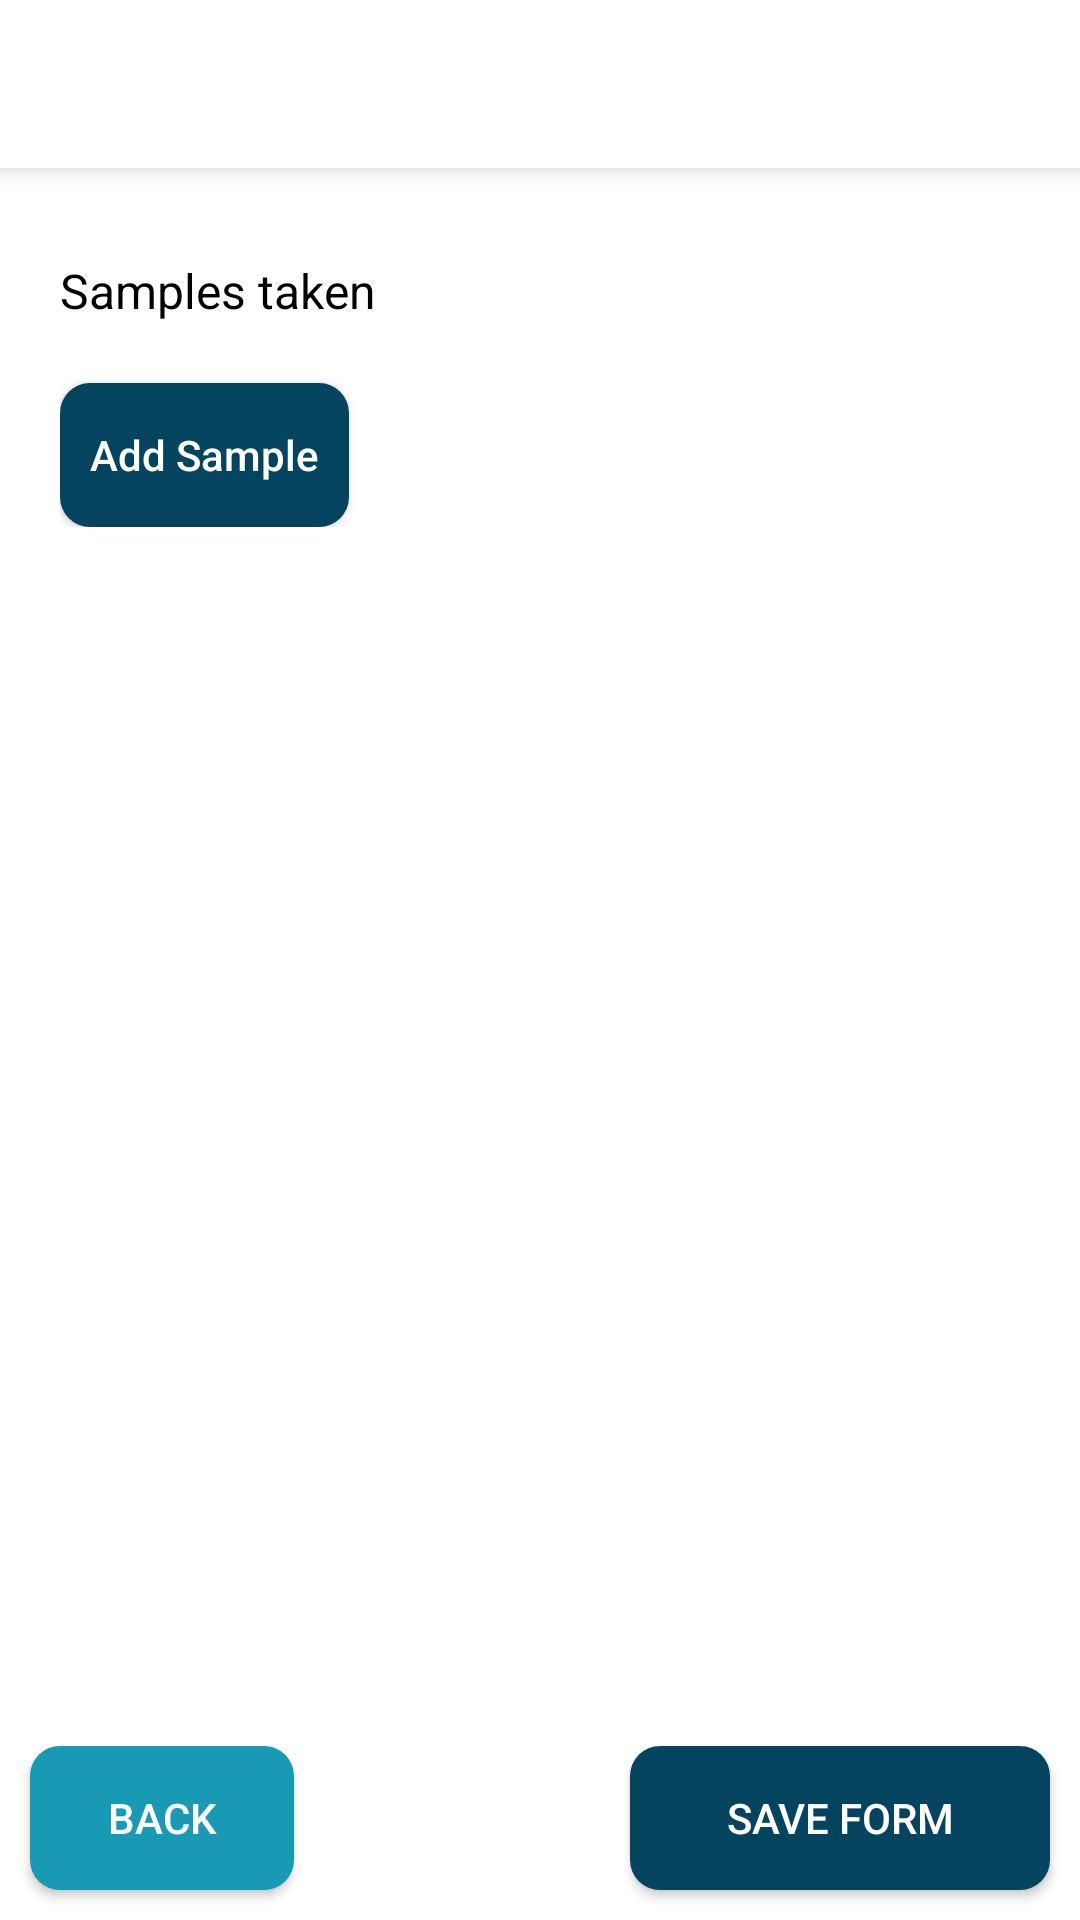

The Android layout XML behind this screen, and the referenced resources:
<!-- AndroidManifest.xml: application theme AppTheme -->
<!-- res/layout/fragment_sample.xml -->
<?xml version="1.0" encoding="utf-8"?>
<RelativeLayout xmlns:android="http://schemas.android.com/apk/res/android"
    xmlns:tools="http://schemas.android.com/tools"
    android:layout_width="match_parent"
    android:layout_height="match_parent"
    tools:context=".Fragments.Sample">

    <include
        android:id="@+id/toolbar"
        layout="@layout/toolbar" />

    <ScrollView
        android:layout_width="match_parent"
        android:layout_height="match_parent"
        android:layout_above="@id/buttons"
        android:layout_below="@id/toolbar"
        android:layout_marginEnd="0dp"
        android:layout_marginBottom="10dp"
        android:fadeScrollbars="true"
        android:padding="10dp"
        android:scrollbars="none">

        <LinearLayout
            android:layout_width="match_parent"
            android:layout_height="wrap_content"
            android:orientation="vertical"
            android:padding="10dp">

            <TextView
                android:layout_width="match_parent"
                android:layout_height="wrap_content"
                android:layout_marginTop="10dp"
                android:layout_marginBottom="10dp"
                android:text="Samples taken"
                android:textColor="@color/black"
                android:textSize="16sp" />

            <LinearLayout
                android:id="@+id/layout_list"
                android:layout_width="match_parent"
                android:layout_height="wrap_content"
                android:orientation="vertical">


            </LinearLayout>

            <Button
                android:id="@+id/add"
                android:background="@drawable/bg_button"
                android:layout_width="wrap_content"
                android:layout_height="wrap_content"
                android:text="Add Sample"
                android:layout_marginTop="10dp"
                android:textColor="@color/white"
                android:padding="10dp"
                android:textAllCaps="false"
                android:drawableEnd="@drawable/ic_add"/>

        </LinearLayout>

    </ScrollView>

    <RelativeLayout
        android:id="@+id/buttons"
        android:layout_width="match_parent"
        android:layout_height="wrap_content"
        android:layout_alignParentBottom="true">

        <Button
            android:id="@+id/back"
            android:layout_width="wrap_content"
            android:layout_height="wrap_content"
            android:layout_marginStart="10dp"
            android:layout_marginTop="10dp"
            android:layout_marginEnd="10dp"
            android:layout_marginBottom="10dp"
            android:background="@drawable/bg_button_2"
            android:text="Back"
            android:textColor="@color/white" />

        <Button
            android:id="@+id/next"
            android:layout_width="140dp"
            android:layout_height="wrap_content"
            android:layout_alignParentRight="true"
            android:layout_marginStart="10dp"
            android:layout_marginTop="10dp"
            android:layout_marginEnd="10dp"
            android:layout_marginBottom="10dp"
            android:background="@drawable/bg_button"
            android:text="save form"
            android:textColor="@color/white" />

    </RelativeLayout>

</RelativeLayout>
<!-- res/layout/toolbar.xml (included above) -->
<?xml version="1.0" encoding="utf-8"?>
<androidx.appcompat.widget.Toolbar
    xmlns:android="http://schemas.android.com/apk/res/android"
    android:layout_width="match_parent"
    android:layout_height="?actionBarSize"
    xmlns:app="http://schemas.android.com/apk/res-auto"
    android:background="@color/white"
    app:theme="@style/ToolbarThem2"
    android:elevation="5dp">

    <LinearLayout
        android:orientation="horizontal"
        android:layout_width="match_parent"
        android:layout_height="match_parent">

        <ImageView
            android:id="@+id/topBack"
            android:layout_width="wrap_content"
            android:layout_height="wrap_content"
            android:src="@drawable/ic_back"
            android:layout_marginEnd="15dp"
            android:visibility="gone"
            android:layout_gravity="center_vertical"/>

        <TextView
            android:id="@+id/heading"
            android:layout_width="wrap_content"
            android:layout_height="wrap_content"
            android:textSize="16sp"
            android:maxLines="1"
            android:fontFamily="sans-serif-condensed-medium"
            android:ellipsize="end"
            android:textColor="@color/navy_blue"
            android:layout_gravity="center_vertical"/>

    </LinearLayout>

</androidx.appcompat.widget.Toolbar>
<!-- resources referenced by this layout -->
<resources>
  <color name="black">#FF000000</color>
  <color name="navy_blue">#05445e</color>
  <color name="white">#FFFFFFFF</color>
  <!-- drawable bg_button (drawable) -->
  <?xml version="1.0" encoding="utf-8"?>
  <selector xmlns:android="http://schemas.android.com/apk/res/android">
      <item android:state_enabled="false">
          <shape>
              <solid android:color="@color/gray" />
              <corners android:radius="10dp" />
          </shape>
      </item>
      <item>
          <shape>
              <solid android:color="@color/navy_blue" />
              <corners android:radius="10dp" />
          </shape>
      </item>
  </selector>
  <!-- drawable bg_button_2 (drawable) -->
  <?xml version="1.0" encoding="utf-8"?>
  <selector xmlns:android="http://schemas.android.com/apk/res/android">
      <item android:state_enabled="false">
          <shape>
              <solid android:color="@color/gray" />
              <corners android:radius="10dp" />
          </shape>
      </item>
      <item>
          <shape>
              <solid android:color="@color/grotto_blue" />
              <corners android:radius="10dp" />
          </shape>
      </item>
  </selector>
  <!-- drawable ic_back (drawable) -->
  <vector android:height="24dp" android:tint="@color/navy_blue"
      android:viewportHeight="24" android:viewportWidth="24"
      android:width="24dp" xmlns:android="http://schemas.android.com/apk/res/android">
      <path android:fillColor="@android:color/white" android:pathData="M20,11H7.83l5.59,-5.59L12,4l-8,8 8,8 1.41,-1.41L7.83,13H20v-2z"/>
  </vector>
  <style name="ToolbarThem2" parent="@style/ThemeOverlay.AppCompat.ActionBar">
          <item name="colorControlNormal">@color/navy_blue</item>
      </style>
  <style name="AppTheme" parent="Theme.AppCompat.Light.NoActionBar">
          
          <item name="colorPrimary">@color/navy_blue</item>
          <item name="colorPrimaryDark">@color/navy_blue</item>
          <item name="colorAccent">@color/grotto_blue</item>
          <item name="android:windowBackground">@color/white</item>
      </style>
  <color name="gray">#BAB0B0</color>
  <color name="grotto_blue">#189ab4</color>
</resources>
